Labelled photos from "food101small", an image-classification folder in kth43/CS4347. The possible labels are: apple pie, baby back ribs, baklava, beef carpaccio, beef tartare, beet salad, beignets, bibimbap, bread pudding, breakfast burrito.

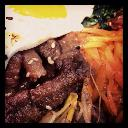
Label: bibimbap

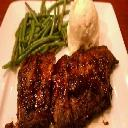
Label: baby back ribs

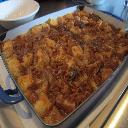
Label: bread pudding

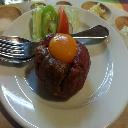
Label: beef tartare

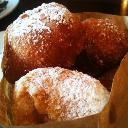
Label: beignets

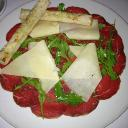
Label: beef carpaccio
